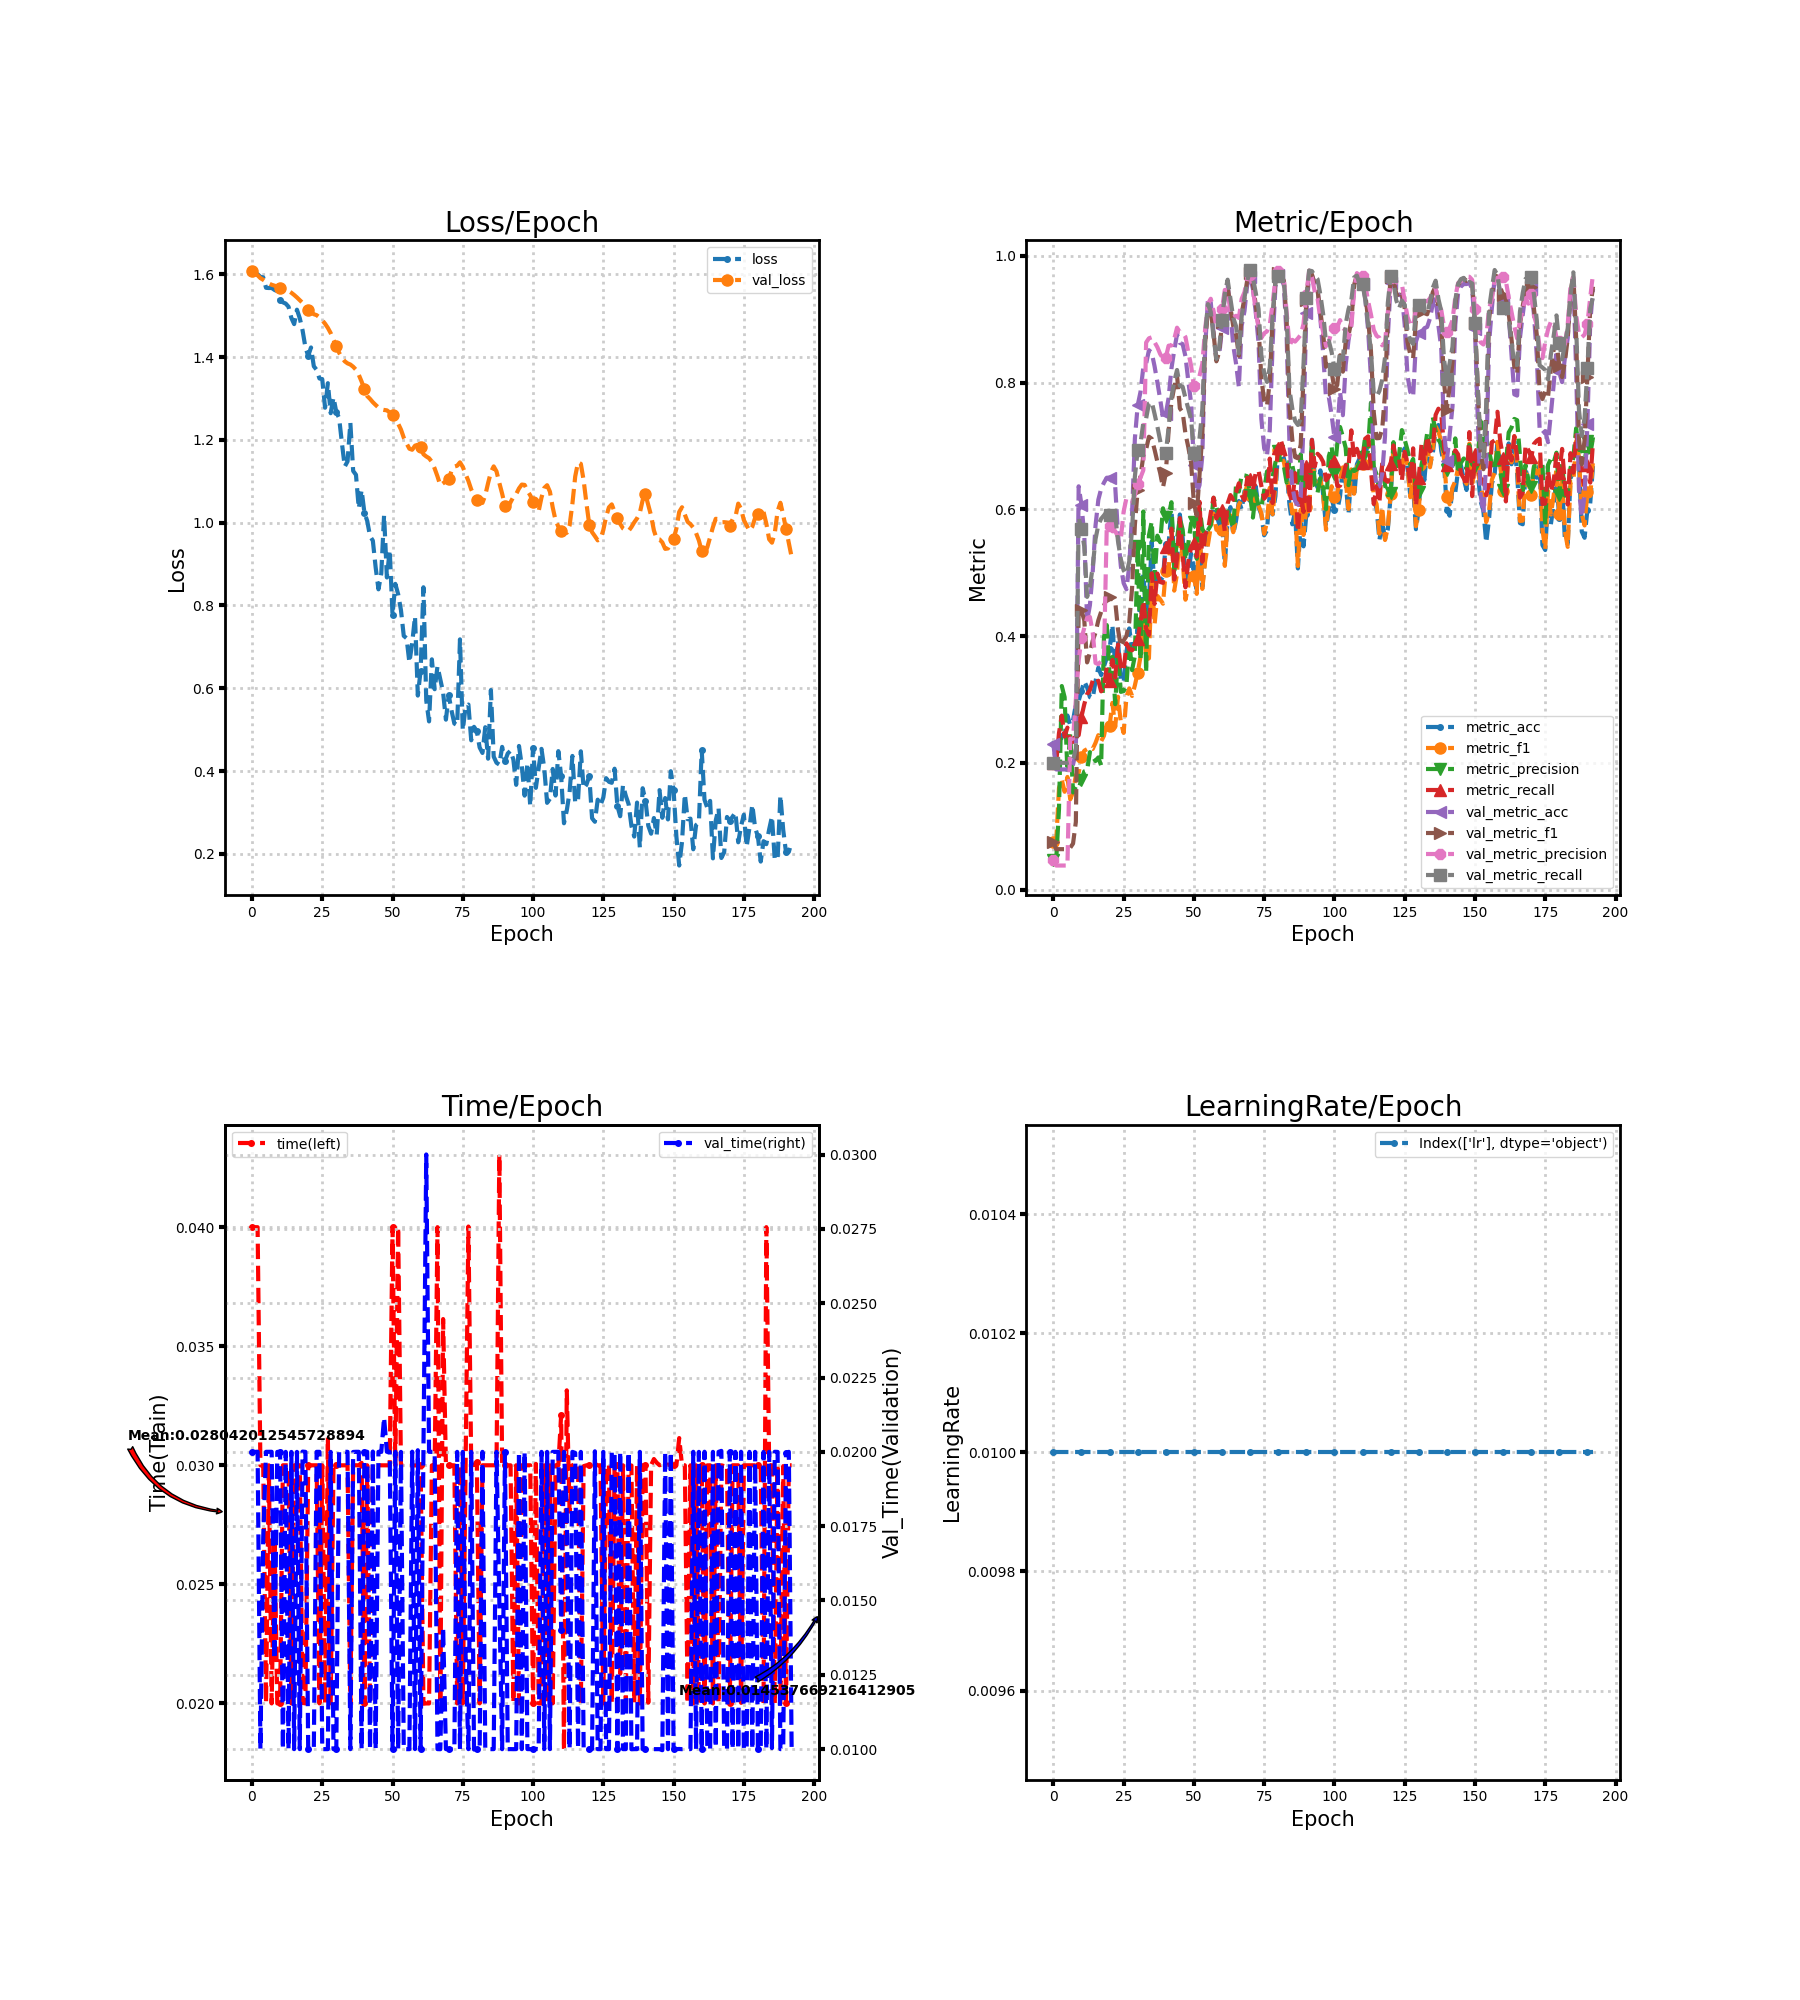

Data behind this chart, as committed beside it:
loss, metric_acc, metric_f1, metric_precision, metric_recall, time, lr, val_loss, val_metric_acc, val_metric_f1, val_metric_precision, val_metric_recall, val_time
1.611, 0.2302, 0.07484, 0.04603, 0.2, 0.04, 0.01, 1.608, 0.2302, 0.07484, 0.04603, 0.2, 0.02
1.603, 0.2302, 0.07484, 0.04603, 0.2, 0.04, 0.01, 1.603, 0.1896, 0.06374, 0.03791, 0.2, 0.02
1.6, 0.2186, 0.1602, 0.1269, 0.2469, 0.04, 0.01, 1.597, 0.1896, 0.06374, 0.03791, 0.2, 0.02001
1.594, 0.2437, 0.173, 0.3212, 0.2745, 0.03, 0.01, 1.591, 0.1896, 0.06374, 0.03791, 0.2, 0.01
1.592, 0.2418, 0.1543, 0.3036, 0.2415, 0.03, 0.01, 1.587, 0.1896, 0.06374, 0.03791, 0.2, 0.01711
1.567, 0.2747, 0.1777, 0.1847, 0.2556, 0.02002, 0.01, 1.582, 0.1896, 0.06374, 0.03791, 0.2, 0.02
1.567, 0.2592, 0.1423, 0.2465, 0.2336, 0.03, 0.01, 1.578, 0.1915, 0.06597, 0.238, 0.2011, 0.02
1.567, 0.2669, 0.1538, 0.1532, 0.233, 0.02, 0.01, 1.575, 0.1973, 0.07253, 0.2382, 0.2043, 0.02
1.562, 0.2921, 0.1806, 0.1624, 0.2494, 0.027, 0.01, 1.572, 0.2166, 0.1067, 0.2995, 0.2227, 0.01303
1.559, 0.2979, 0.1845, 0.1597, 0.2435, 0.02, 0.01, 1.57, 0.6364, 0.4415, 0.3616, 0.5873, 0.02
1.537, 0.3133, 0.2087, 0.1733, 0.2729, 0.02, 0.01, 1.567, 0.6074, 0.4405, 0.3963, 0.5683, 0.02
1.532, 0.3288, 0.2191, 0.1865, 0.2925, 0.03, 0.01, 1.565, 0.559, 0.4248, 0.413, 0.5416, 0.01
1.529, 0.3191, 0.2216, 0.1878, 0.3083, 0.03, 0.01, 1.563, 0.4236, 0.3585, 0.4286, 0.4618, 0.02
1.521, 0.3037, 0.2244, 0.2168, 0.315, 0.03, 0.01, 1.56, 0.4487, 0.374, 0.4301, 0.4777, 0.01
1.495, 0.3017, 0.2219, 0.2101, 0.3297, 0.02, 0.01, 1.555, 0.501, 0.3927, 0.4058, 0.5095, 0.02
1.48, 0.3288, 0.2315, 0.2028, 0.3249, 0.03, 0.01, 1.55, 0.5745, 0.4056, 0.3575, 0.553, 0.01
1.514, 0.3501, 0.2436, 0.2085, 0.3296, 0.03, 0.01, 1.544, 0.6151, 0.425, 0.3556, 0.5755, 0.02
1.494, 0.3385, 0.2339, 0.1958, 0.3128, 0.03, 0.01, 1.538, 0.6325, 0.4383, 0.3603, 0.5851, 0.01
1.464, 0.352, 0.2427, 0.3984, 0.3184, 0.02002, 0.01, 1.531, 0.6422, 0.4477, 0.3659, 0.5905, 0.02001
1.424, 0.3656, 0.2642, 0.4174, 0.3511, 0.02, 0.01, 1.523, 0.6499, 0.4594, 0.5741, 0.5963, 0.02
1.403, 0.3791, 0.2583, 0.3359, 0.3295, 0.03, 0.01, 1.515, 0.6499, 0.4614, 0.574, 0.5918, 0.01
1.423, 0.4178, 0.2946, 0.3672, 0.3623, 0.03, 0.01, 1.509, 0.6441, 0.4581, 0.5654, 0.595, 0.01
1.378, 0.352, 0.2566, 0.2925, 0.3346, 0.03, 0.01, 1.503, 0.6364, 0.4549, 0.5658, 0.5913, 0.009998
1.369, 0.3926, 0.3043, 0.3708, 0.3867, 0.03, 0.01, 1.501, 0.5609, 0.4105, 0.5564, 0.5496, 0.02
1.348, 0.3308, 0.2642, 0.312, 0.3505, 0.02, 0.01, 1.496, 0.5106, 0.3837, 0.5534, 0.5214, 0.02
1.347, 0.3269, 0.2472, 0.3131, 0.3448, 0.03, 0.01, 1.489, 0.4836, 0.3931, 0.5964, 0.5035, 0.01
1.278, 0.3733, 0.3039, 0.3217, 0.3886, 0.02, 0.01, 1.48, 0.4739, 0.3999, 0.6177, 0.4978, 0.01
1.337, 0.412, 0.3175, 0.3911, 0.379, 0.03116, 0.01, 1.47, 0.5106, 0.422, 0.6161, 0.5178, 0.01
1.264, 0.381, 0.3055, 0.3463, 0.3775, 0.02, 0.01, 1.458, 0.5938, 0.4755, 0.6125, 0.5677, 0.02
1.303, 0.383, 0.3222, 0.3686, 0.3852, 0.03, 0.01, 1.441, 0.7118, 0.5753, 0.6221, 0.6517, 0.01
1.267, 0.4101, 0.3424, 0.5424, 0.3953, 0.03, 0.01, 1.426, 0.764, 0.631, 0.6405, 0.6934, 0.01
1.253, 0.4526, 0.3674, 0.3626, 0.4211, 0.03, 0.01, 1.41, 0.7853, 0.6527, 0.6501, 0.7041, 0.02
1.192, 0.4971, 0.4249, 0.5966, 0.4557, 0.03, 0.01, 1.398, 0.824, 0.6839, 0.6616, 0.7365, 0.02
1.135, 0.441, 0.363, 0.3426, 0.4116, 0.03, 0.01, 1.39, 0.8298, 0.6944, 0.8633, 0.7433, 0.02
1.148, 0.4545, 0.3648, 0.559, 0.4018, 0.03, 0.01, 1.385, 0.8511, 0.7146, 0.8699, 0.7672, 0.02
1.241, 0.5493, 0.4934, 0.5808, 0.499, 0.02, 0.01, 1.382, 0.8472, 0.7114, 0.8715, 0.7697, 0.009998
1.125, 0.472, 0.4181, 0.4915, 0.4508, 0.03, 0.01, 1.377, 0.8259, 0.6943, 0.8639, 0.7508, 0.02
1.116, 0.4932, 0.4634, 0.5585, 0.4987, 0.03, 0.01, 1.369, 0.8008, 0.6752, 0.8559, 0.731, 0.02
1.034, 0.4874, 0.458, 0.5481, 0.4854, 0.03, 0.01, 1.357, 0.7737, 0.6573, 0.8451, 0.7083, 0.02
1.079, 0.4932, 0.4511, 0.6016, 0.4839, 0.0301, 0.01, 1.341, 0.7447, 0.6347, 0.8382, 0.683, 0.01
1.024, 0.5455, 0.503, 0.5872, 0.5403, 0.02, 0.01, 1.322, 0.7505, 0.6567, 0.8395, 0.6887, 0.02
1.004, 0.5455, 0.5031, 0.59, 0.5409, 0.03, 0.01, 1.306, 0.7756, 0.7238, 0.8583, 0.7283, 0.02
0.9673, 0.5977, 0.5697, 0.6112, 0.5695, 0.02, 0.01, 1.299, 0.8221, 0.7692, 0.8586, 0.7766, 0.01
0.9565, 0.5184, 0.4717, 0.5031, 0.4892, 0.03001, 0.01, 1.291, 0.8511, 0.7931, 0.8687, 0.8018, 0.02001
0.8919, 0.5184, 0.4986, 0.554, 0.5227, 0.03, 0.01, 1.284, 0.8762, 0.8115, 0.8867, 0.8199, 0.01
0.8389, 0.5919, 0.5755, 0.5864, 0.5862, 0.03, 0.01, 1.278, 0.8627, 0.7594, 0.8795, 0.7951, 0.02
0.8771, 0.5551, 0.521, 0.5679, 0.5296, 0.03, 0.01, 1.274, 0.8607, 0.7532, 0.8789, 0.7934, 0.02
1.018, 0.4874, 0.4574, 0.5199, 0.477, 0.03, 0.01, 1.272, 0.8414, 0.7192, 0.8719, 0.7757, 0.02115
0.8676, 0.499, 0.4784, 0.5462, 0.5169, 0.03, 0.01, 1.271, 0.8027, 0.6983, 0.8481, 0.7589, 0.02
0.9342, 0.53, 0.5067, 0.5783, 0.5402, 0.03, 0.01, 1.266, 0.7679, 0.6737, 0.8267, 0.7418, 0.02
0.7777, 0.5068, 0.4955, 0.5793, 0.5467, 0.04, 0.01, 1.261, 0.6692, 0.6097, 0.7951, 0.6893, 0.01
0.8521, 0.4739, 0.4666, 0.522, 0.5253, 0.03, 0.01, 1.252, 0.6248, 0.5901, 0.7919, 0.6708, 0.02
0.8273, 0.5609, 0.5753, 0.602, 0.6119, 0.04, 0.01, 1.239, 0.6383, 0.6552, 0.811, 0.712, 0.009999
0.7889, 0.4778, 0.4745, 0.5693, 0.5173, 0.03, 0.01, 1.225, 0.6847, 0.7186, 0.8296, 0.7582, 0.02
0.7265, 0.5261, 0.5178, 0.5604, 0.5613, 0.03, 0.01, 1.205, 0.8549, 0.8619, 0.8845, 0.8762, 0.01
0.7209, 0.5648, 0.5445, 0.5671, 0.5664, 0.03, 0.01, 1.191, 0.9323, 0.9169, 0.9243, 0.9239, 0.009999
0.6622, 0.5764, 0.5723, 0.5747, 0.5945, 0.03, 0.01, 1.179, 0.9265, 0.9143, 0.9323, 0.9118, 0.009999
0.7092, 0.6035, 0.5933, 0.6181, 0.6184, 0.03, 0.01, 1.176, 0.8781, 0.877, 0.913, 0.8715, 0.02001
0.7735, 0.5919, 0.5678, 0.6038, 0.5856, 0.02999, 0.01, 1.186, 0.8375, 0.8336, 0.8879, 0.8375, 0.01
0.5823, 0.5764, 0.5668, 0.586, 0.5983, 0.03, 0.01, 1.188, 0.8433, 0.8484, 0.8961, 0.8555, 0.02005
... 133 more rows
